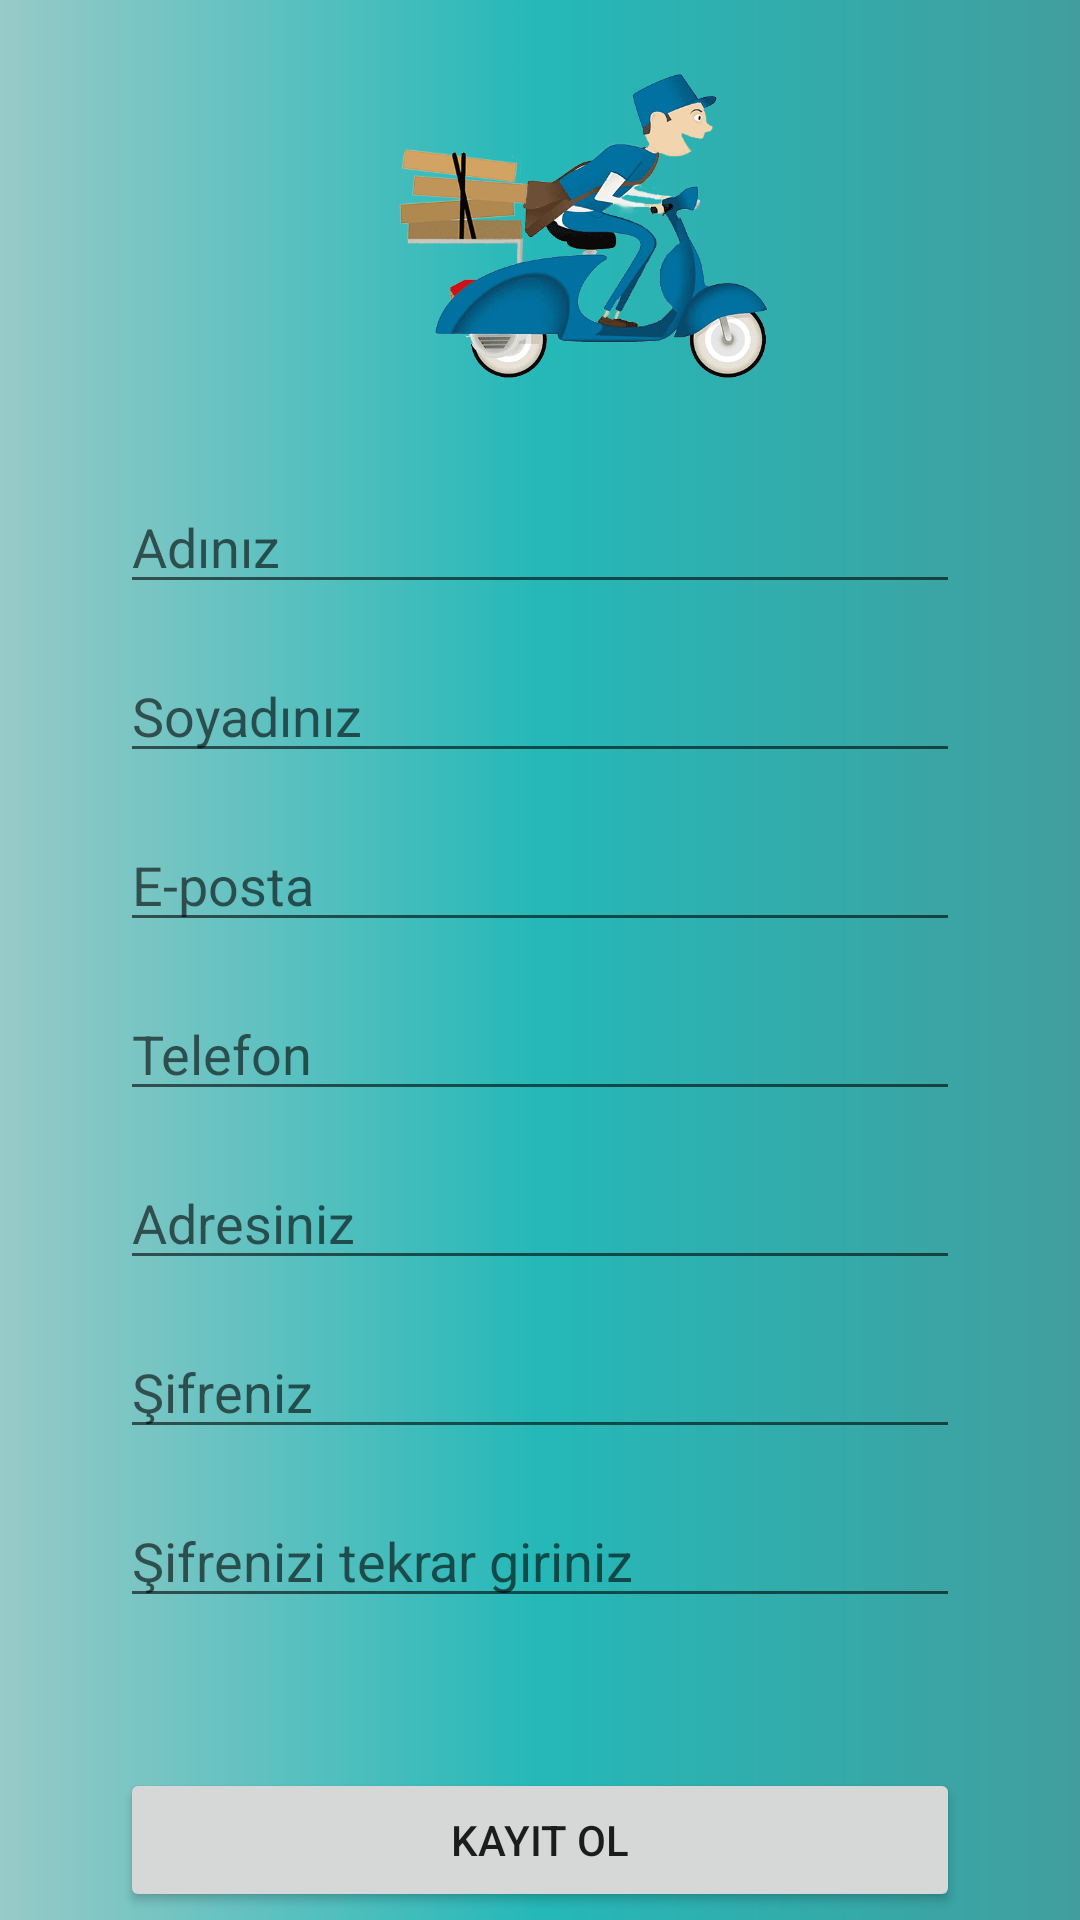

This screen was rendered from an Android layout file. Write that file and the resources it references.
<!-- AndroidManifest.xml: application theme Theme.YemekSiparis -->
<!-- res/layout/activity_kayit.xml -->
<?xml version="1.0" encoding="utf-8"?>
<LinearLayout
    android:orientation="vertical"
    xmlns:android="http://schemas.android.com/apk/res/android"
    xmlns:app="http://schemas.android.com/apk/res-auto"
    xmlns:tools="http://schemas.android.com/tools"
    android:layout_width="match_parent"
    android:layout_height="match_parent"
    tools:context=".KayitActivity"
    android:background="@drawable/gradient">

    <ImageView
        android:id="@+id/imageView"
        android:layout_width="397dp"
        android:layout_height="150dp"
        app:srcCompat="@drawable/logo_yemek" />

    <EditText
        android:id="@+id/m_kayıt_name"
        android:layout_width="match_parent"
        android:layout_height="wrap_content"
        android:layout_marginTop="10dp"
        android:layout_marginLeft="40dp"
        android:layout_marginRight="40dp"
        android:hint="Adınız"
        android:inputType="textPersonName" />

    <EditText
        android:layout_marginTop="15dp"
        android:layout_marginLeft="40dp"
        android:layout_marginRight="40dp"
        android:id="@+id/m_kayıt_surname"
        android:layout_width="match_parent"
        android:layout_height="wrap_content"
        android:inputType="textPersonName"
        android:hint="Soyadınız" />

    <EditText
        android:layout_marginTop="15dp"
        android:layout_marginLeft="40dp"
        android:layout_marginRight="40dp"
        android:id="@+id/m_kayıt_mail"
        android:layout_width="match_parent"
        android:layout_height="wrap_content"
        android:inputType="textEmailAddress"
        android:hint="E-posta"/>


    <EditText
        android:layout_marginTop="15dp"
        android:layout_marginLeft="40dp"
        android:layout_marginRight="40dp"
        android:id="@+id/m_kayıt_phone"
        android:layout_width="match_parent"
        android:layout_height="wrap_content"
        android:hint="Telefon"
        android:inputType="phone" />

    <EditText
        android:layout_marginTop="15dp"
        android:layout_marginLeft="40dp"
        android:layout_marginRight="40dp"
        android:hint="Adresiniz"
        android:id="@+id/m_kayıt_adres"
        android:layout_width="match_parent"
        android:layout_height="wrap_content"
        android:inputType="textPostalAddress" />

    <EditText
        android:layout_marginTop="15dp"
        android:layout_marginLeft="40dp"
        android:layout_marginRight="40dp"
        android:hint="Şifreniz"
        android:id="@+id/m_kayıt_password"
        android:layout_width="match_parent"
        android:layout_height="wrap_content"
        android:inputType="textPassword" />

    <EditText
        android:layout_marginTop="15dp"
        android:layout_marginLeft="40dp"
        android:layout_marginRight="40dp"
        android:hint="Şifrenizi tekrar giriniz"
        android:id="@+id/m_kayıt_password2"
        android:layout_width="match_parent"
        android:layout_height="wrap_content"
        android:inputType="textPassword" />

    <Button
        android:layout_marginTop="50dp"
        android:layout_marginLeft="40dp"
        android:layout_marginRight="40dp"
        android:id="@+id/musteri_kayıt_ol"
        android:layout_width="match_parent"
        android:layout_height="wrap_content"
        android:text="Kayıt Ol" />


</LinearLayout>
<!-- resources referenced by this layout -->
<resources>
  <!-- drawable gradient (drawable) -->
  <?xml version="1.0" encoding="utf-8"?>
  <shape xmlns:android="http://schemas.android.com/apk/res/android"
      android:shape="rectangle">
      <gradient
          android:startColor="#97CAC8"
          android:centerColor="#25B8B8"
          android:endColor="#429E9E"
          android:angle="0"/>
      <corners
          android:radius="0dp"/>
  </shape>
  <!-- drawable logo_yemek: png bitmap (drawable, 215002 bytes) -->
  <style name="Theme.YemekSiparis" parent="Theme.MaterialComponents.DayNight.NoActionBar">
          
          <item name="colorPrimary">@color/purple_500</item>
          <item name="colorPrimaryVariant">@color/purple_700</item>
          <item name="colorOnPrimary">@color/white</item>
          
          <item name="colorSecondary">@color/teal_200</item>
          <item name="colorSecondaryVariant">@color/teal_700</item>
          <item name="colorOnSecondary">@color/black</item>
          
          <item name="android:statusBarColor" tools:targetApi="l">?attr/colorPrimaryVariant</item>
          
      </style>
  <!-- not gathered from this repository: default colours our renderer supplied (Android Studio template values) -->
  <color name="purple_500">#FF6200EE</color>
  <color name="purple_700">#FF3700B3</color>
  <color name="teal_200">#FF03DAC5</color>
  <color name="teal_700">#FF018786</color>
  <color name="black">#FF000000</color>
  <color name="white">#FFFFFFFF</color>
</resources>
